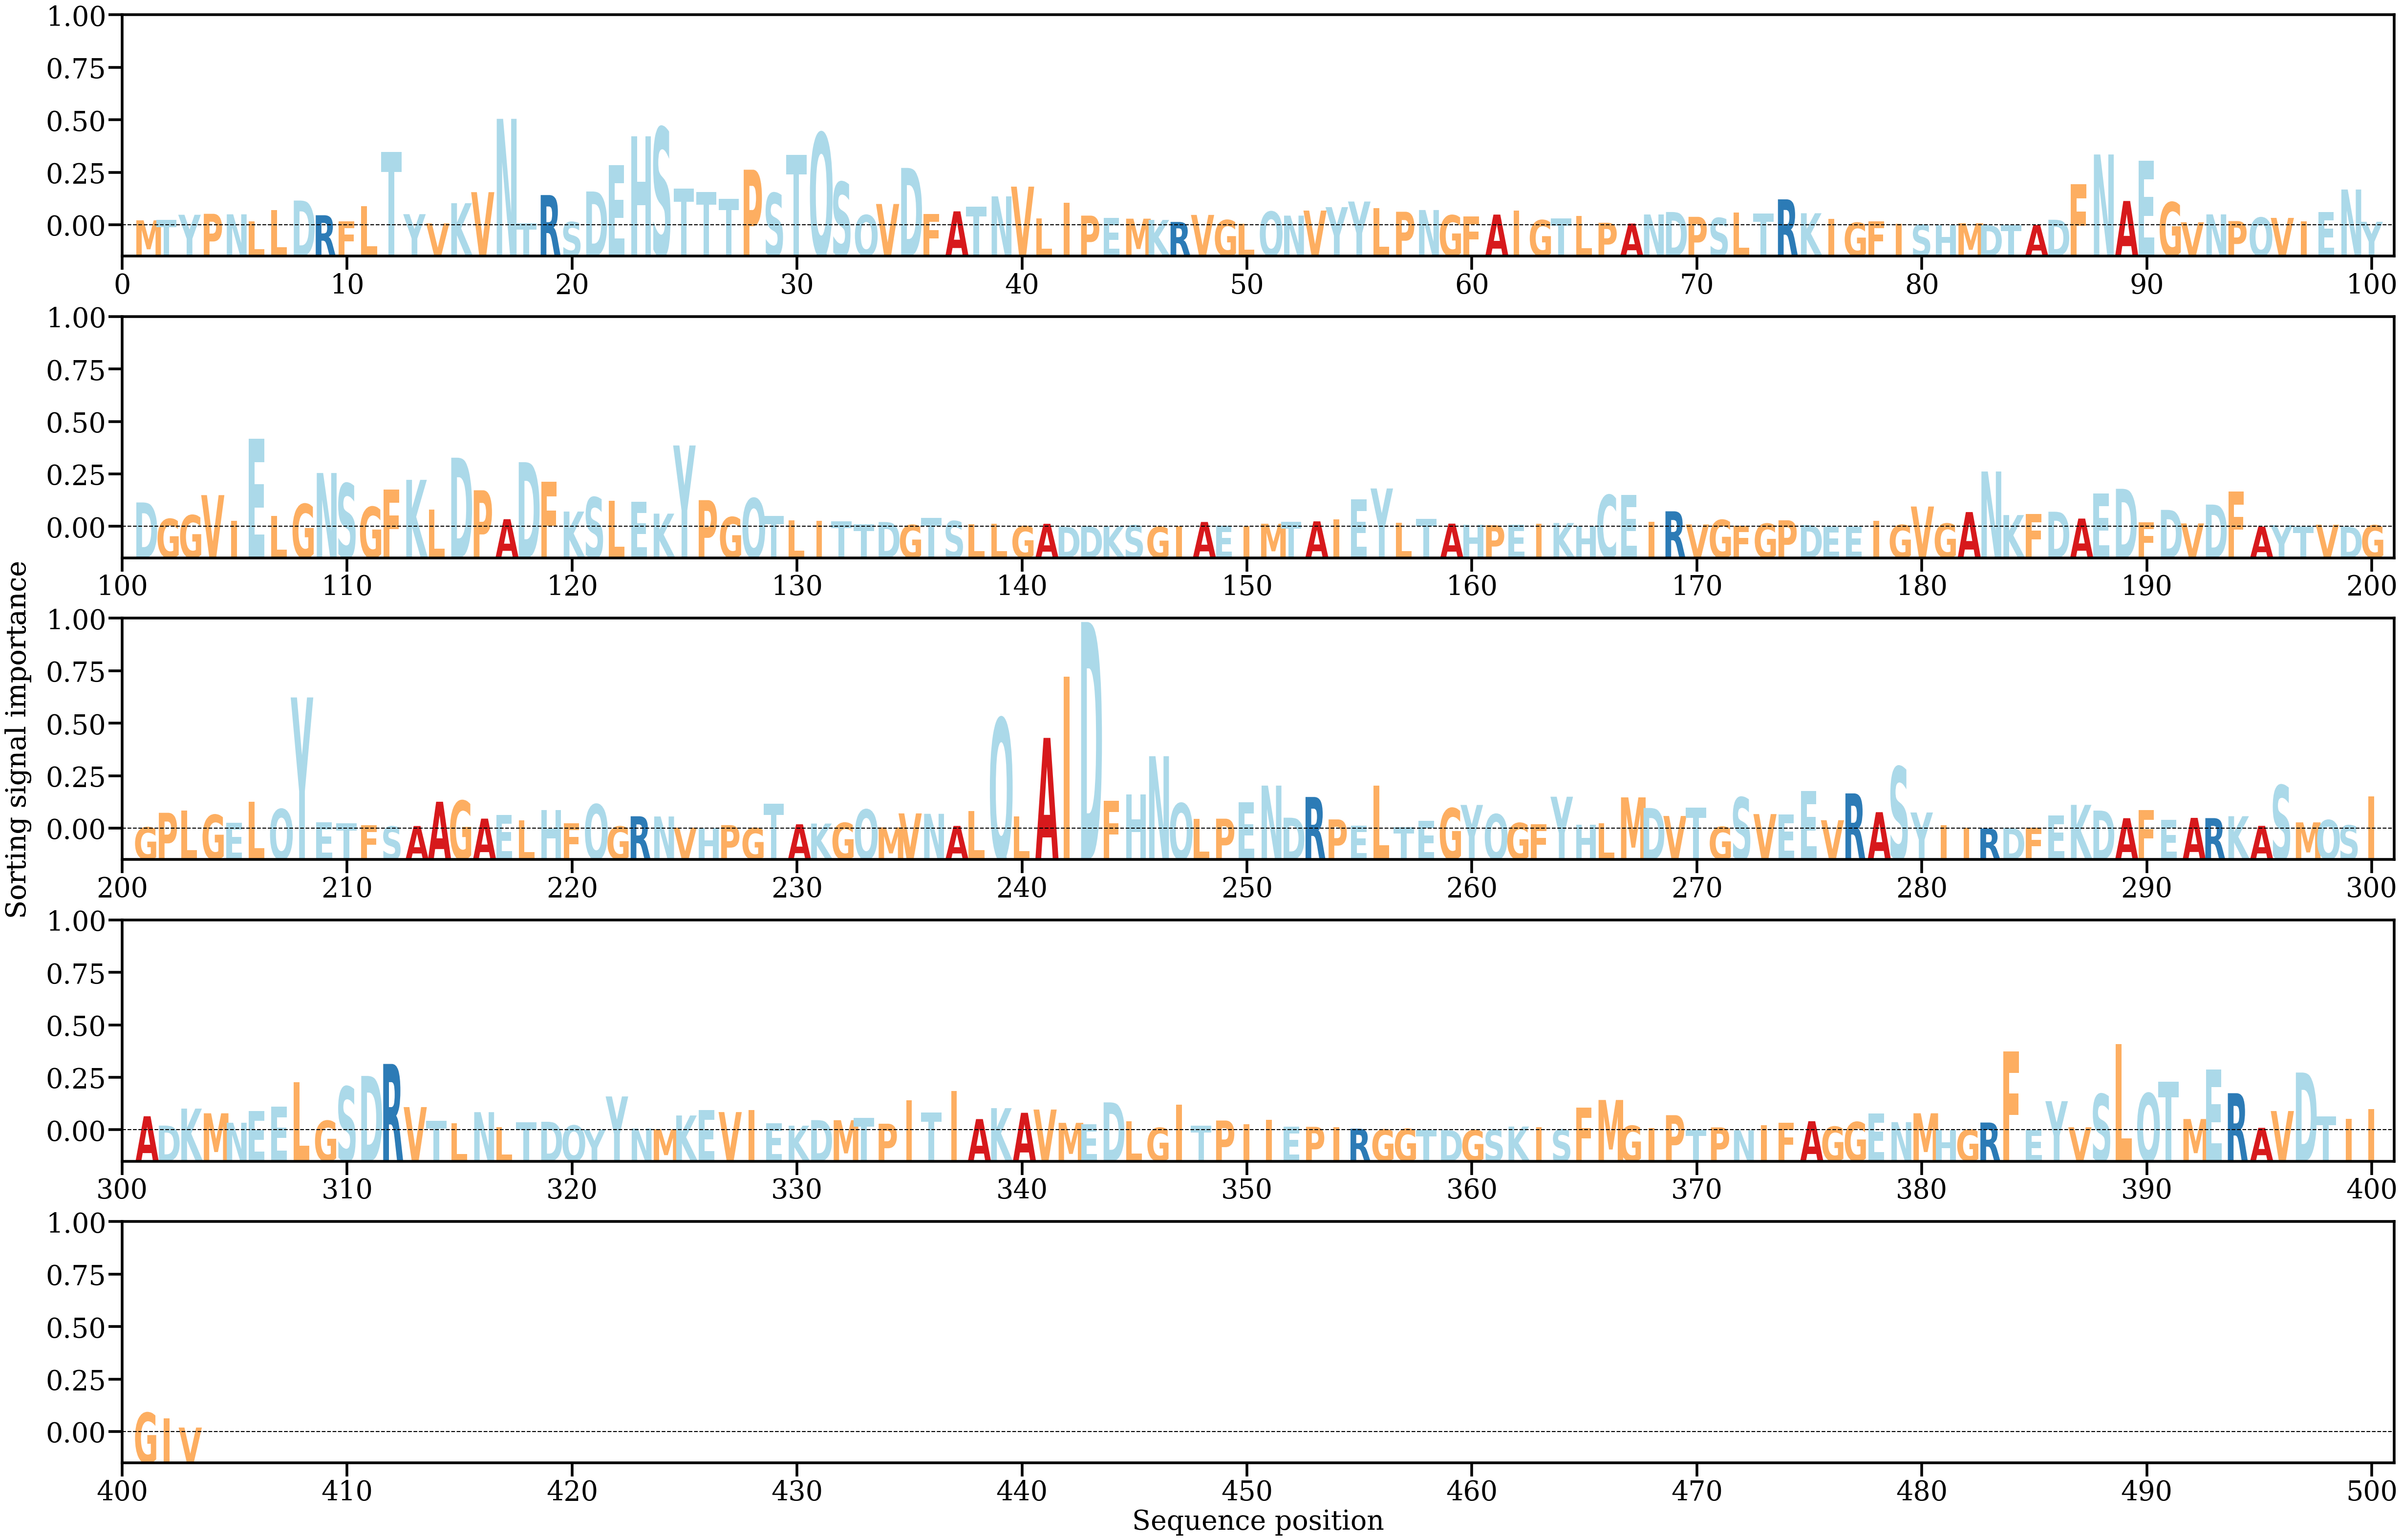

The file beside this chart, header and first rows:
AA, Alpha
M, [0.0006762]
T, [0.00073791]
Y, [0.00144416]
P, [0.00157787]
N, [0.00150586]
L, [0.00056527]
L, [0.0020908]
D, [0.00340784]
R, [0.0013796]
F, [0.00056533]
L, [0.00261738]
T, [0.01014591]
Y, [0.00152513]
V, [0.00025085]
K, [0.00304589]
V, [0.00456636]
N, [0.01468966]
T, [0.00027811]
R, [0.0041677]
S, [0.00044215]
D, [0.00465835]
E, [0.00827007]
H, [0.01231144]
S, [0.01348877]
T, [0.00508999]
T, [0.00455483]
T, [0.0036109]
P, [0.00766623]
S, [0.00444481]
T, [0.00973898]
Q, [0.01273985]
S, [0.00596275]
Q, [0.00140755]
V, [0.00293169]
D, [0.00791317]
F, [0.00158162]
A, [0.00191667]
T, [0.00253775]
N, [0.00398632]
V, [0.0053296]
L, [0.00097728]
I, [0.00310771]
P, [0.00132758]
E, [0.00103317]
M, [0.00090524]
K, [0.00073273]
R, [0.0004521]
V, [0.00142496]
G, [0.00071454]
L, [0.00022719]
Q, [0.00188199]
N, [0.00132779]
V, [0.00202407]
Y, [0.0025]
Y, [0.00327156]
L, [0.00232804]
P, [0.00185933]
N, [0.00209927]
G, [0.00137867]
F, [0.00123776]
... 343 more rows
